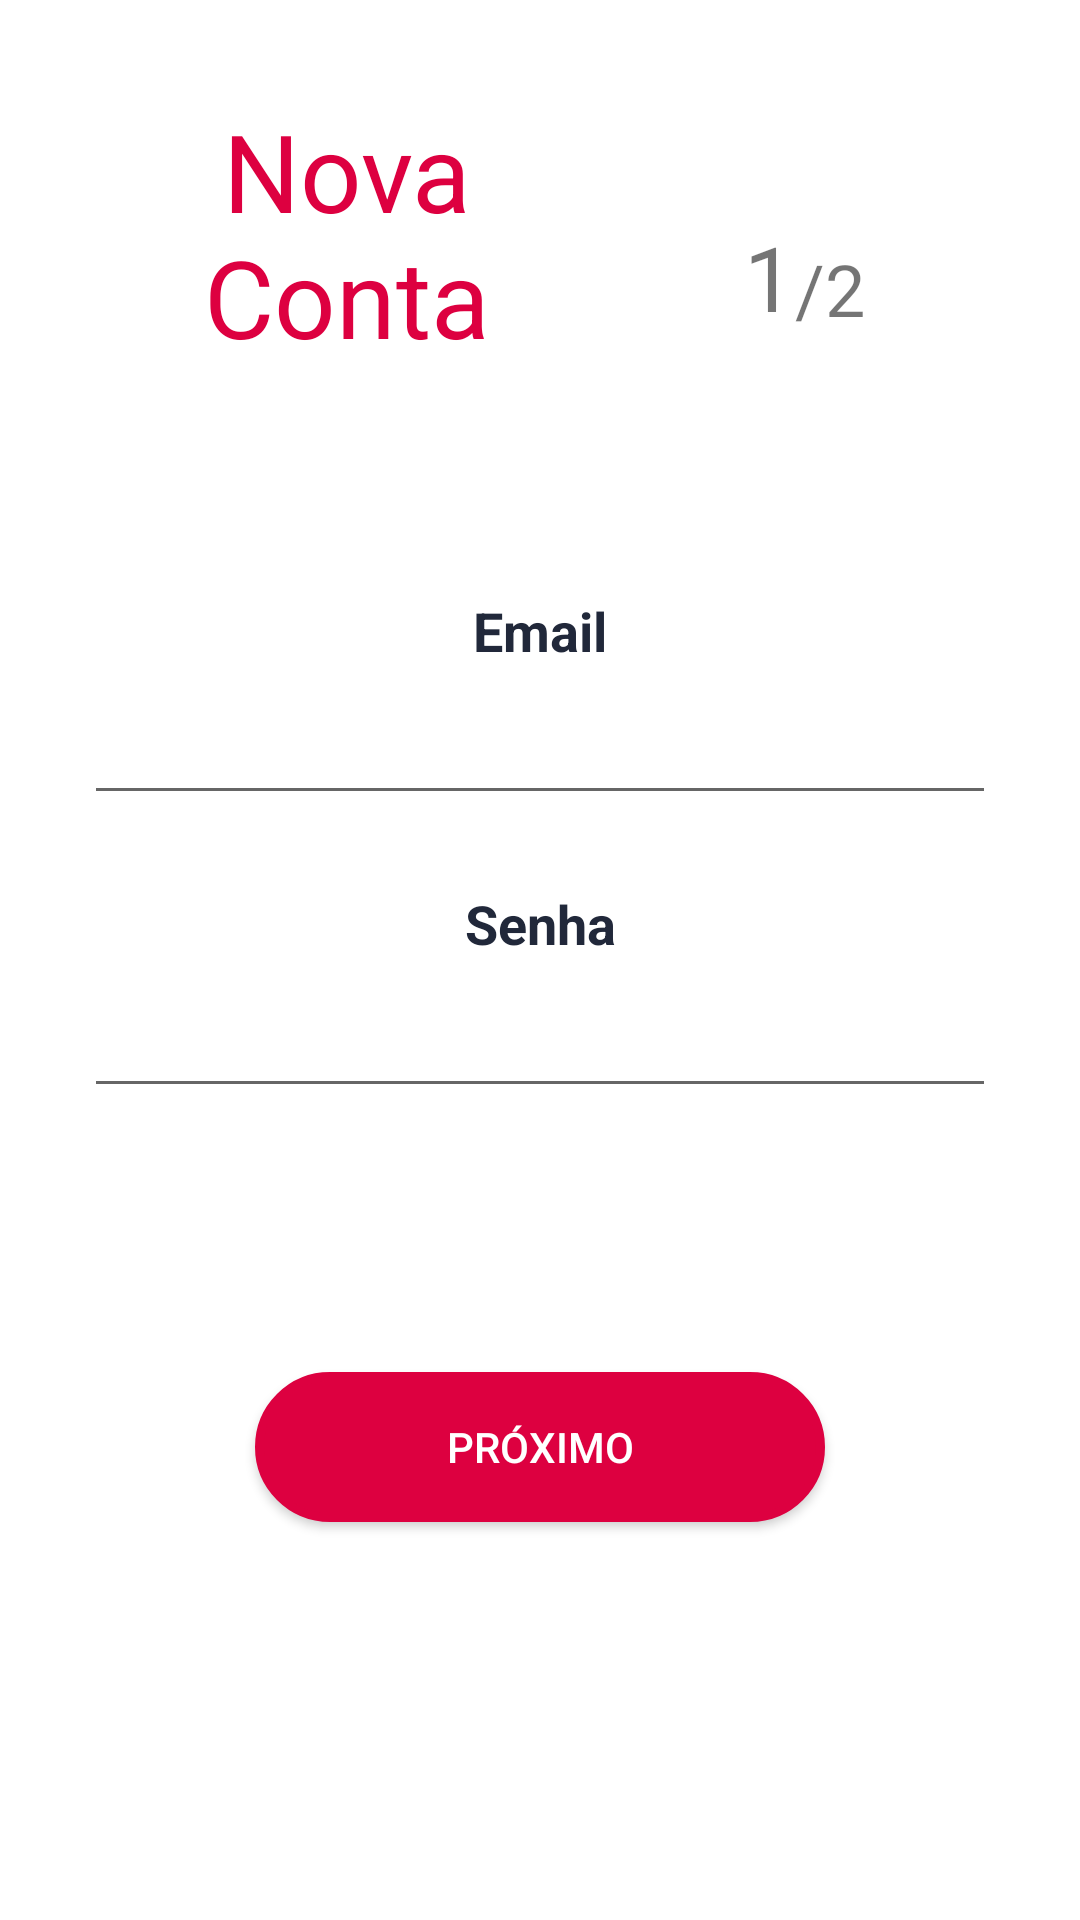

Layout XML and referenced resources for this Android screen:
<!-- AndroidManifest.xml: application theme AppTheme -->
<!-- res/layout/activity_criar_conta1.xml -->
<?xml version="1.0" encoding="utf-8"?>

<android.support.constraint.ConstraintLayout xmlns:android="http://schemas.android.com/apk/res/android"
    xmlns:app="http://schemas.android.com/apk/res-auto"
    xmlns:tools="http://schemas.android.com/tools"
    android:layout_width="match_parent"
    android:layout_height="match_parent"
    android:background="@color/textoBranco"
    tools:context=".usuario.gui.CriarConta1Activity">

    <TextView
        android:id="@+id/nomeEmp2"
        android:layout_width="170dp"
        android:layout_height="100dp"
        android:layout_marginStart="8dp"
        android:layout_marginLeft="8dp"
        android:layout_marginTop="28dp"
        android:layout_marginEnd="16dp"
        android:layout_marginRight="16dp"
        android:gravity="center"
        android:text="Nova Conta"
        android:textColor="@color/principal"
        android:textSize="36dp"
        app:layout_constraintEnd_toEndOf="parent"
        app:layout_constraintHorizontal_bias="0.137"
        app:layout_constraintStart_toStartOf="parent"
        app:layout_constraintTop_toTopOf="parent" />

    <EditText
        android:id="@+id/editText"
        android:layout_width="304dp"
        android:layout_height="wrap_content"
        android:layout_marginEnd="8dp"
        android:layout_marginLeft="8dp"
        android:layout_marginRight="8dp"
        android:layout_marginStart="8dp"
        android:layout_marginTop="8dp"

        android:ems="10"
        android:inputType="textEmailAddress"
        app:layout_constraintEnd_toEndOf="parent"
        app:layout_constraintStart_toStartOf="parent"
        app:layout_constraintTop_toBottomOf="@+id/textView2" />

    <EditText
        android:id="@+id/editText2"
        android:layout_width="304dp"
        android:layout_height="wrap_content"
        android:layout_marginEnd="8dp"
        android:layout_marginLeft="8dp"
        android:layout_marginRight="8dp"
        android:layout_marginStart="8dp"
        android:layout_marginTop="8dp"
        android:ems="10"

        android:inputType="textPassword"
        app:layout_constraintEnd_toEndOf="parent"
        app:layout_constraintStart_toStartOf="parent"
        app:layout_constraintTop_toBottomOf="@+id/textView3" />

    <Button
        android:id="@+id/button"
        android:layout_width="190dp"
        android:layout_height="50dp"
        android:layout_marginStart="8dp"
        android:layout_marginLeft="8dp"
        android:layout_marginTop="88dp"
        android:layout_marginEnd="8dp"
        android:layout_marginRight="8dp"
        android:background="@drawable/botaoredondocheio"
        android:text="Próximo"
        android:textColor="@color/textoBranco"
        app:layout_constraintEnd_toEndOf="parent"
        app:layout_constraintStart_toStartOf="parent"
        app:layout_constraintTop_toBottomOf="@+id/editText2" />

    <TextView
        android:id="@+id/textView2"
        android:layout_width="wrap_content"
        android:layout_height="wrap_content"
        android:layout_marginStart="8dp"
        android:layout_marginLeft="8dp"
        android:layout_marginTop="70dp"
        android:layout_marginEnd="8dp"
        android:layout_marginRight="8dp"
        android:text="Email"
        android:textColor="@color/azulescuro"
        android:textSize="18sp"
        android:textStyle="bold"
        app:layout_constraintEnd_toEndOf="parent"
        app:layout_constraintStart_toStartOf="parent"
        app:layout_constraintTop_toBottomOf="@+id/nomeEmp2" />

    <TextView
        android:id="@+id/textView3"
        android:layout_width="wrap_content"
        android:layout_height="wrap_content"
        android:layout_marginStart="8dp"
        android:layout_marginLeft="8dp"
        android:layout_marginTop="24dp"
        android:layout_marginEnd="8dp"
        android:layout_marginRight="8dp"
        android:text="Senha"
        android:textColor="@color/azulescuro"
        android:textSize="18sp"
        android:textStyle="bold"
        app:layout_constraintEnd_toEndOf="parent"
        app:layout_constraintStart_toStartOf="parent"
        app:layout_constraintTop_toBottomOf="@+id/editText" />

    <TextView
        android:id="@+id/textView5"
        android:layout_width="wrap_content"
        android:layout_height="wrap_content"
        android:layout_marginStart="248dp"
        android:layout_marginLeft="248dp"
        android:layout_marginTop="72dp"
        android:text="1"
        android:textSize="30sp"
        app:layout_constraintStart_toStartOf="parent"
        app:layout_constraintTop_toTopOf="parent" />

    <TextView
        android:id="@+id/textView6"
        android:layout_width="wrap_content"
        android:layout_height="wrap_content"
        android:layout_marginTop="80dp"
        android:text="/2"
        android:textSize="24sp"
        app:layout_constraintStart_toEndOf="@+id/textView5"
        app:layout_constraintTop_toTopOf="parent" />

</android.support.constraint.ConstraintLayout>
<!-- resources referenced by this layout -->
<resources>
  <color name="azulescuro"> #21283A </color>&gt;
  <color name="principal">#DD0040</color>
  <color name="textoBranco">#ffffff</color>
  <!-- drawable botaoredondocheio (drawable) -->
  <?xml version="1.0" encoding="utf-8"?>
  <shape xmlns:android="http://schemas.android.com/apk/res/android" android:shape="rectangle" >
      <corners
          android:radius="50dp"
          />
      <solid
          android:color="@color/principal"
          />
      <padding
          android:left="0dp"
          android:top="0dp"
          android:right="0dp"
          android:bottom="0dp"
          />
      <size
          android:width="220dp"
          android:height="55dp"
          />
      <stroke
          android:width="3dp"
          android:color="#DD0040"
          />
  </shape>
  <style name="AppTheme" parent="Theme.AppCompat.Light.NoActionBar">
          
          <item name="colorPrimary">@color/colorPrimary</item>
          <item name="colorPrimaryDark">@color/primary</item>
          <item name="colorAccent">@color/colorAccent</item>
      </style>
  <color name="colorPrimary">#e60a20</color>
  <color name="colorAccent">#01fc05</color>
</resources>
